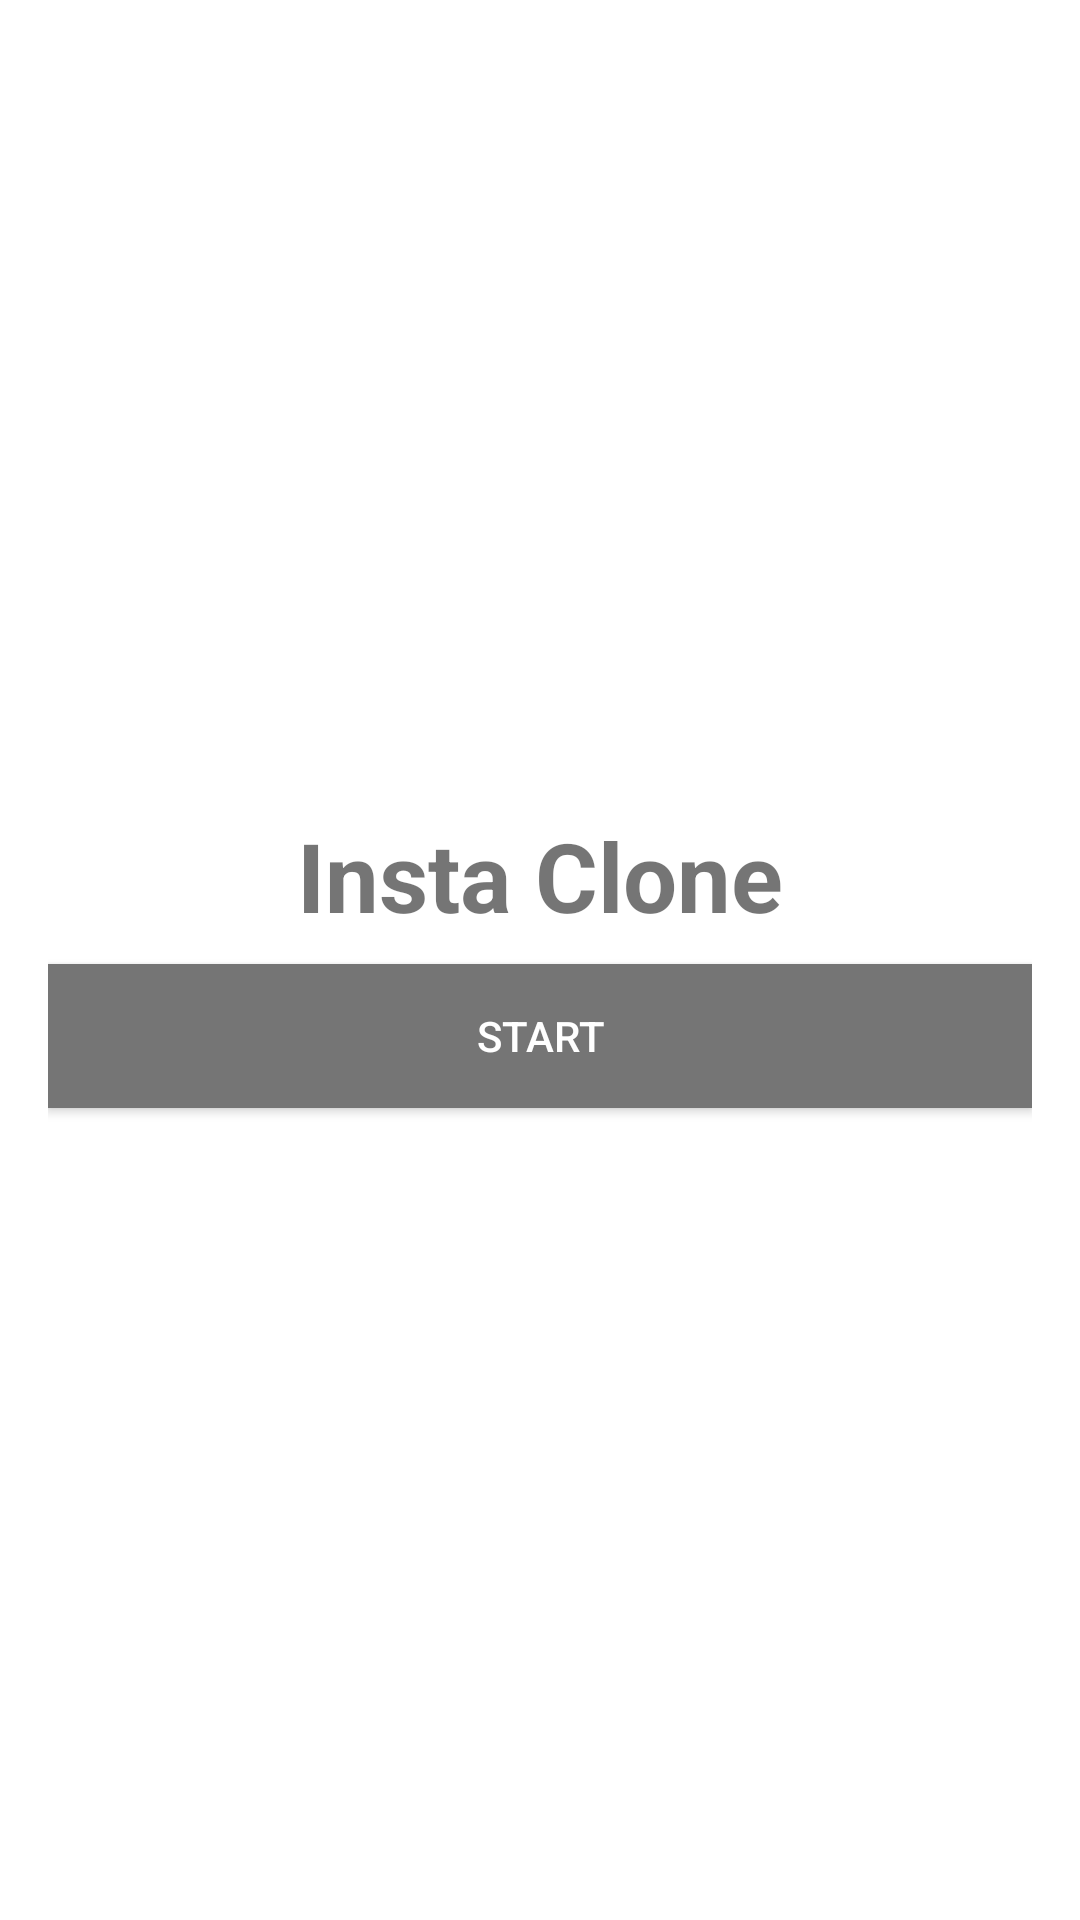

Write the Android layout XML for this screen, with the resource values it uses.
<!-- AndroidManifest.xml: application theme Theme.InstaClone -->
<!-- res/layout/activity_main.xml -->
<?xml version="1.0" encoding="utf-8"?>
<androidx.appcompat.widget.LinearLayoutCompat xmlns:android="http://schemas.android.com/apk/res/android"
    xmlns:app="http://schemas.android.com/apk/res-auto"
    xmlns:tools="http://schemas.android.com/tools"
    android:layout_width="match_parent"
    android:layout_height="match_parent"
    android:orientation="vertical"
    android:gravity="center"
    android:padding="16dp"
    tools:context=".MainActivity">

    <androidx.appcompat.widget.AppCompatTextView
        android:layout_width="wrap_content"
        android:layout_height="wrap_content"
        android:text="@string/insta_clone"
        android:textStyle="bold"
        android:textSize="32sp"
        app:layout_constraintBottom_toBottomOf="parent"
        app:layout_constraintLeft_toLeftOf="parent"
        app:layout_constraintRight_toRightOf="parent"
        app:layout_constraintTop_toTopOf="parent" />

    <androidx.appcompat.widget.AppCompatButton
        android:id="@+id/startButton"
        android:text="Start"
        android:layout_marginTop="8dp"
        android:textColor="@color/white"
        android:background="#757575"
        android:layout_width="match_parent"
        android:layout_height="wrap_content"/>

</androidx.appcompat.widget.LinearLayoutCompat>
<!-- resources referenced by this layout -->
<resources>
  <string name="insta_clone">Insta Clone</string>
  <style name="Theme.InstaClone" parent="Theme.MaterialComponents.DayNight.DarkActionBar">
          
          <item name="colorPrimary">#757575</item>
          <item name="colorPrimaryVariant">#757575</item>
          <item name="colorOnPrimary">@color/white</item>
          
          <item name="colorSecondary">#757575</item>
          <item name="colorSecondaryVariant">#757575</item>
          <item name="colorOnSecondary">#757575</item>
          
          <item name="android:statusBarColor" tools:targetApi="l">?attr/colorPrimaryVariant</item>
          
      </style>
  <!-- not gathered from this repository: default colours our renderer supplied (Android Studio template values) -->
  <color name="white">#FFFFFFFF</color>
</resources>
